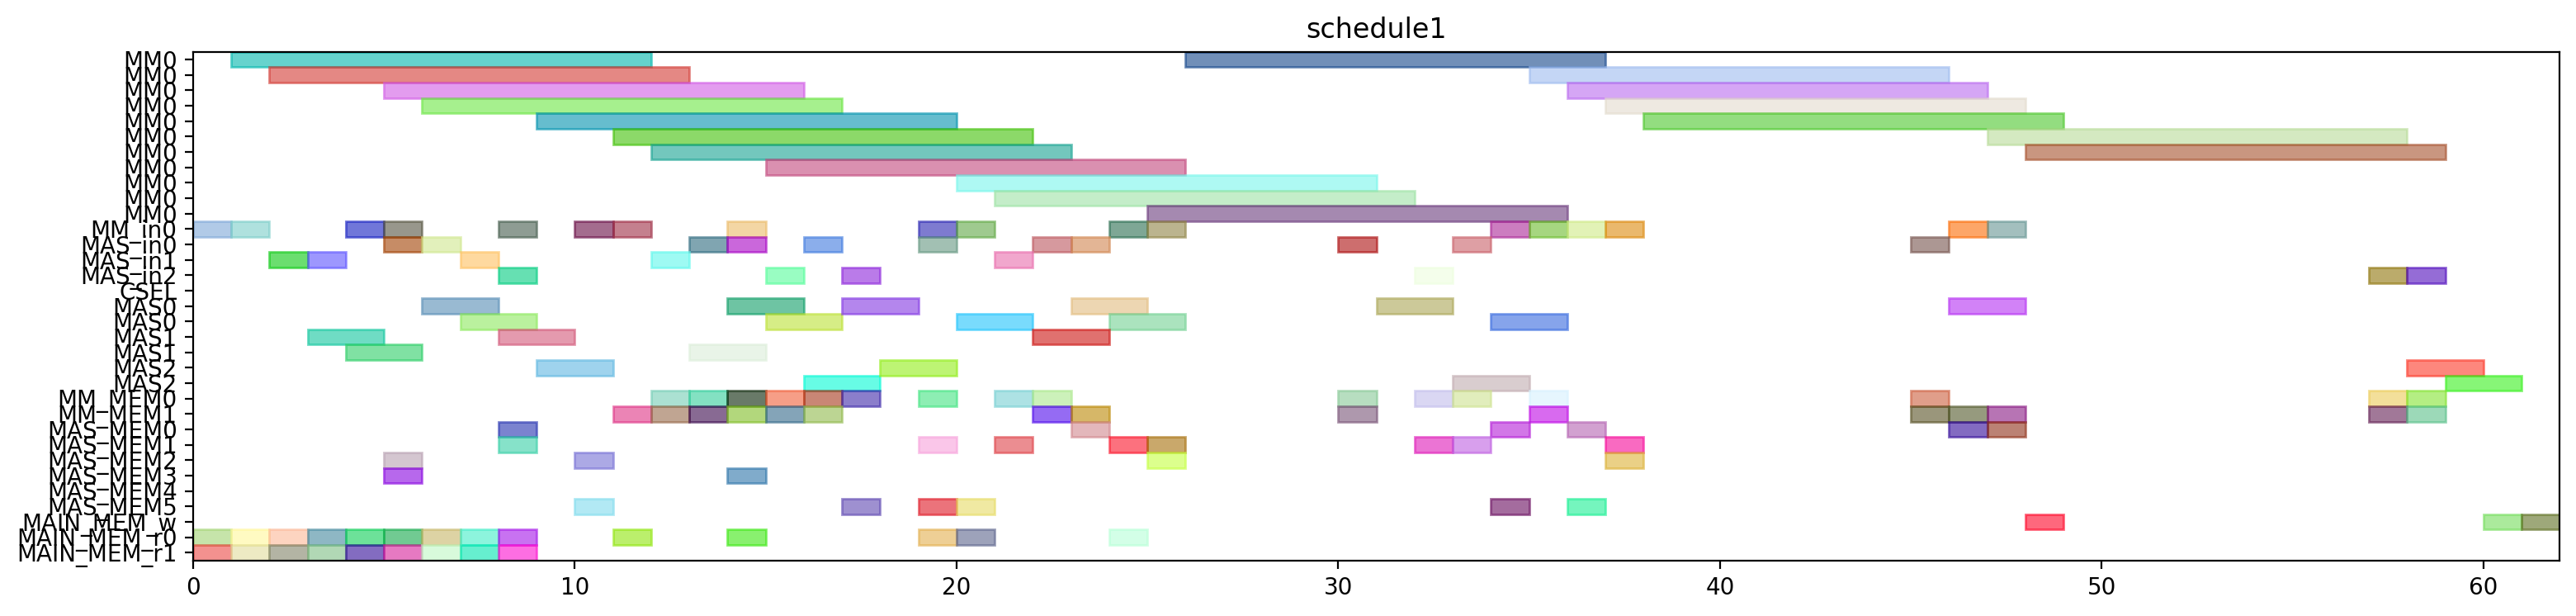

Source code (Python):
from pyschedule import Scenario, solvers, plotters, alt


def solve():
	horizon = 167
	S = Scenario("schedule1", horizon=horizon)

	# resource
	MM = S.Resources('MM', num=1, size=11)
	MM_in = S.Resources('MM_in', num=1)
	MAS_in = S.Resources('MAS_in', num=3)
	CSEL = S.Resource('CSEL')
	MAS = S.Resources('MAS', num=3, size=2, periods=range(1, horizon))
	MM_MEM = S.Resources('MM_MEM', num=2)
	MAS_MEM = S.Resources('MAS_MEM', num=6)
	MAIN_MEM_w = S.Resource('MAIN_MEM_w', size=1)
	MAIN_MEM_r = S.Resources('MAIN_MEM_r', num=2)

	# result of previous scheduling
	t2_in = S.Task('t2_in', length=1, delay_cost=1)
	S += t2_in >= 0
	t2_in += MM_in[0]

	t2_mem0 = S.Task('t2_mem0', length=1, delay_cost=1)
	S += t2_mem0 >= 0
	t2_mem0 += MAIN_MEM_r[0]

	t2_mem1 = S.Task('t2_mem1', length=1, delay_cost=1)
	S += t2_mem1 >= 0
	t2_mem1 += MAIN_MEM_r[1]

	t0_in = S.Task('t0_in', length=1, delay_cost=1)
	S += t0_in >= 1
	t0_in += MM_in[0]

	t0_mem0 = S.Task('t0_mem0', length=1, delay_cost=1)
	S += t0_mem0 >= 1
	t0_mem0 += MAIN_MEM_r[0]

	t0_mem1 = S.Task('t0_mem1', length=1, delay_cost=1)
	S += t0_mem1 >= 1
	t0_mem1 += MAIN_MEM_r[1]

	t2 = S.Task('t2', length=11, delay_cost=1)
	S += t2 >= 1
	t2 += MM[0]

	t0 = S.Task('t0', length=11, delay_cost=1)
	S += t0 >= 2
	t0 += MM[0]

	t9_in = S.Task('t9_in', length=1, delay_cost=1)
	S += t9_in >= 2
	t9_in += MAS_in[1]

	t9_mem0 = S.Task('t9_mem0', length=1, delay_cost=1)
	S += t9_mem0 >= 2
	t9_mem0 += MAIN_MEM_r[0]

	t9_mem1 = S.Task('t9_mem1', length=1, delay_cost=1)
	S += t9_mem1 >= 2
	t9_mem1 += MAIN_MEM_r[1]

	t8_in = S.Task('t8_in', length=1, delay_cost=1)
	S += t8_in >= 3
	t8_in += MAS_in[1]

	t8_mem0 = S.Task('t8_mem0', length=1, delay_cost=1)
	S += t8_mem0 >= 3
	t8_mem0 += MAIN_MEM_r[0]

	t8_mem1 = S.Task('t8_mem1', length=1, delay_cost=1)
	S += t8_mem1 >= 3
	t8_mem1 += MAIN_MEM_r[1]

	t9 = S.Task('t9', length=2, delay_cost=1)
	S += t9 >= 3
	t9 += MAS[1]

	t1_in = S.Task('t1_in', length=1, delay_cost=1)
	S += t1_in >= 4
	t1_in += MM_in[0]

	t1_mem0 = S.Task('t1_mem0', length=1, delay_cost=1)
	S += t1_mem0 >= 4
	t1_mem0 += MAIN_MEM_r[0]

	t1_mem1 = S.Task('t1_mem1', length=1, delay_cost=1)
	S += t1_mem1 >= 4
	t1_mem1 += MAIN_MEM_r[1]

	t8 = S.Task('t8', length=2, delay_cost=1)
	S += t8 >= 4
	t8 += MAS[1]

	t1 = S.Task('t1', length=11, delay_cost=1)
	S += t1 >= 5
	t1 += MM[0]

	t10_in = S.Task('t10_in', length=1, delay_cost=1)
	S += t10_in >= 5
	t10_in += MM_in[0]

	t10_mem0 = S.Task('t10_mem0', length=1, delay_cost=1)
	S += t10_mem0 >= 5
	t10_mem0 += MAS_MEM[2]

	t10_mem1 = S.Task('t10_mem1', length=1, delay_cost=1)
	S += t10_mem1 >= 5
	t10_mem1 += MAS_MEM[3]

	t13_in = S.Task('t13_in', length=1, delay_cost=1)
	S += t13_in >= 5
	t13_in += MAS_in[0]

	t13_mem0 = S.Task('t13_mem0', length=1, delay_cost=1)
	S += t13_mem0 >= 5
	t13_mem0 += MAIN_MEM_r[0]

	t13_mem1 = S.Task('t13_mem1', length=1, delay_cost=1)
	S += t13_mem1 >= 5
	t13_mem1 += MAIN_MEM_r[1]

	t10 = S.Task('t10', length=11, delay_cost=1)
	S += t10 >= 6
	t10 += MM[0]

	t13 = S.Task('t13', length=2, delay_cost=1)
	S += t13 >= 6
	t13 += MAS[0]

	t14_in = S.Task('t14_in', length=1, delay_cost=1)
	S += t14_in >= 6
	t14_in += MAS_in[0]

	t14_mem0 = S.Task('t14_mem0', length=1, delay_cost=1)
	S += t14_mem0 >= 6
	t14_mem0 += MAIN_MEM_r[0]

	t14_mem1 = S.Task('t14_mem1', length=1, delay_cost=1)
	S += t14_mem1 >= 6
	t14_mem1 += MAIN_MEM_r[1]

	t14 = S.Task('t14', length=2, delay_cost=1)
	S += t14 >= 7
	t14 += MAS[0]

	t3_in = S.Task('t3_in', length=1, delay_cost=1)
	S += t3_in >= 7
	t3_in += MAS_in[1]

	t3_mem0 = S.Task('t3_mem0', length=1, delay_cost=1)
	S += t3_mem0 >= 7
	t3_mem0 += MAIN_MEM_r[0]

	t3_mem1 = S.Task('t3_mem1', length=1, delay_cost=1)
	S += t3_mem1 >= 7
	t3_mem1 += MAIN_MEM_r[1]

	t15_in = S.Task('t15_in', length=1, delay_cost=1)
	S += t15_in >= 8
	t15_in += MM_in[0]

	t15_mem0 = S.Task('t15_mem0', length=1, delay_cost=1)
	S += t15_mem0 >= 8
	t15_mem0 += MAS_MEM[0]

	t15_mem1 = S.Task('t15_mem1', length=1, delay_cost=1)
	S += t15_mem1 >= 8
	t15_mem1 += MAS_MEM[1]

	t3 = S.Task('t3', length=2, delay_cost=1)
	S += t3 >= 8
	t3 += MAS[1]

	t4_in = S.Task('t4_in', length=1, delay_cost=1)
	S += t4_in >= 8
	t4_in += MAS_in[2]

	t4_mem0 = S.Task('t4_mem0', length=1, delay_cost=1)
	S += t4_mem0 >= 8
	t4_mem0 += MAIN_MEM_r[0]

	t4_mem1 = S.Task('t4_mem1', length=1, delay_cost=1)
	S += t4_mem1 >= 8
	t4_mem1 += MAIN_MEM_r[1]

	t15 = S.Task('t15', length=11, delay_cost=1)
	S += t15 >= 9
	t15 += MM[0]

	t4 = S.Task('t4', length=2, delay_cost=1)
	S += t4 >= 9
	t4 += MAS[2]

	t5_in = S.Task('t5_in', length=1, delay_cost=1)
	S += t5_in >= 10
	t5_in += MM_in[0]

	t5_mem0 = S.Task('t5_mem0', length=1, delay_cost=1)
	S += t5_mem0 >= 10
	t5_mem0 += MAS_MEM[2]

	t5_mem1 = S.Task('t5_mem1', length=1, delay_cost=1)
	S += t5_mem1 >= 10
	t5_mem1 += MAS_MEM[5]

	t26_in = S.Task('t26_in', length=1, delay_cost=1)
	S += t26_in >= 11
	t26_in += MM_in[0]

	t26_mem0 = S.Task('t26_mem0', length=1, delay_cost=1)
	S += t26_mem0 >= 11
	t26_mem0 += MAIN_MEM_r[0]

	t26_mem1 = S.Task('t26_mem1', length=1, delay_cost=1)
	S += t26_mem1 >= 11
	t26_mem1 += MM_MEM[1]

	t5 = S.Task('t5', length=11, delay_cost=1)
	S += t5 >= 11
	t5 += MM[0]

	t24_in = S.Task('t24_in', length=1, delay_cost=1)
	S += t24_in >= 12
	t24_in += MAS_in[1]

	t24_mem0 = S.Task('t24_mem0', length=1, delay_cost=1)
	S += t24_mem0 >= 12
	t24_mem0 += MM_MEM[0]

	t24_mem1 = S.Task('t24_mem1', length=1, delay_cost=1)
	S += t24_mem1 >= 12
	t24_mem1 += MM_MEM[1]

	t26 = S.Task('t26', length=11, delay_cost=1)
	S += t26 >= 12
	t26 += MM[0]

	t16_in = S.Task('t16_in', length=1, delay_cost=1)
	S += t16_in >= 13
	t16_in += MAS_in[0]

	t16_mem0 = S.Task('t16_mem0', length=1, delay_cost=1)
	S += t16_mem0 >= 13
	t16_mem0 += MM_MEM[0]

	t16_mem1 = S.Task('t16_mem1', length=1, delay_cost=1)
	S += t16_mem1 >= 13
	t16_mem1 += MM_MEM[1]

	t24 = S.Task('t24', length=2, delay_cost=1)
	S += t24 >= 13
	t24 += MAS[1]

	t16 = S.Task('t16', length=2, delay_cost=1)
	S += t16 >= 14
	t16 += MAS[0]

	t19_in = S.Task('t19_in', length=1, delay_cost=1)
	S += t19_in >= 14
	t19_in += MM_in[0]

	t19_mem0 = S.Task('t19_mem0', length=1, delay_cost=1)
	S += t19_mem0 >= 14
	t19_mem0 += MAIN_MEM_r[0]

	t19_mem1 = S.Task('t19_mem1', length=1, delay_cost=1)
	S += t19_mem1 >= 14
	t19_mem1 += MM_MEM[1]

	t25_in = S.Task('t25_in', length=1, delay_cost=1)
	S += t25_in >= 14
	t25_in += MAS_in[0]

	t25_mem0 = S.Task('t25_mem0', length=1, delay_cost=1)
	S += t25_mem0 >= 14
	t25_mem0 += MM_MEM[0]

	t25_mem1 = S.Task('t25_mem1', length=1, delay_cost=1)
	S += t25_mem1 >= 14
	t25_mem1 += MAS_MEM[3]

	t11_in = S.Task('t11_in', length=1, delay_cost=1)
	S += t11_in >= 15
	t11_in += MAS_in[2]

	t11_mem0 = S.Task('t11_mem0', length=1, delay_cost=1)
	S += t11_mem0 >= 15
	t11_mem0 += MM_MEM[0]

	t11_mem1 = S.Task('t11_mem1', length=1, delay_cost=1)
	S += t11_mem1 >= 15
	t11_mem1 += MM_MEM[1]

	t19 = S.Task('t19', length=11, delay_cost=1)
	S += t19 >= 15
	t19 += MM[0]

	t25 = S.Task('t25', length=2, delay_cost=1)
	S += t25 >= 15
	t25 += MAS[0]

	t11 = S.Task('t11', length=2, delay_cost=1)
	S += t11 >= 16
	t11 += MAS[2]

	t6_in = S.Task('t6_in', length=1, delay_cost=1)
	S += t6_in >= 16
	t6_in += MAS_in[0]

	t6_mem0 = S.Task('t6_mem0', length=1, delay_cost=1)
	S += t6_mem0 >= 16
	t6_mem0 += MM_MEM[0]

	t6_mem1 = S.Task('t6_mem1', length=1, delay_cost=1)
	S += t6_mem1 >= 16
	t6_mem1 += MM_MEM[1]

	t12_in = S.Task('t12_in', length=1, delay_cost=1)
	S += t12_in >= 17
	t12_in += MAS_in[2]

	t12_mem0 = S.Task('t12_mem0', length=1, delay_cost=1)
	S += t12_mem0 >= 17
	t12_mem0 += MM_MEM[0]

	t12_mem1 = S.Task('t12_mem1', length=1, delay_cost=1)
	S += t12_mem1 >= 17
	t12_mem1 += MAS_MEM[5]

	t6 = S.Task('t6', length=2, delay_cost=1)
	S += t6 >= 17
	t6 += MAS[0]

	t12 = S.Task('t12', length=2, delay_cost=1)
	S += t12 >= 18
	t12 += MAS[2]

	t17_in = S.Task('t17_in', length=1, delay_cost=1)
	S += t17_in >= 19
	t17_in += MAS_in[0]

	t17_mem0 = S.Task('t17_mem0', length=1, delay_cost=1)
	S += t17_mem0 >= 19
	t17_mem0 += MM_MEM[0]

	t17_mem1 = S.Task('t17_mem1', length=1, delay_cost=1)
	S += t17_mem1 >= 19
	t17_mem1 += MAS_MEM[1]

	t18_in = S.Task('t18_in', length=1, delay_cost=1)
	S += t18_in >= 19
	t18_in += MM_in[0]

	t18_mem0 = S.Task('t18_mem0', length=1, delay_cost=1)
	S += t18_mem0 >= 19
	t18_mem0 += MAIN_MEM_r[0]

	t18_mem1 = S.Task('t18_mem1', length=1, delay_cost=1)
	S += t18_mem1 >= 19
	t18_mem1 += MAS_MEM[5]

	t17 = S.Task('t17', length=2, delay_cost=1)
	S += t17 >= 20
	t17 += MAS[0]

	t18 = S.Task('t18', length=11, delay_cost=1)
	S += t18 >= 20
	t18 += MM[0]

	t27_in = S.Task('t27_in', length=1, delay_cost=1)
	S += t27_in >= 20
	t27_in += MM_in[0]

	t27_mem0 = S.Task('t27_mem0', length=1, delay_cost=1)
	S += t27_mem0 >= 20
	t27_mem0 += MAIN_MEM_r[0]

	t27_mem1 = S.Task('t27_mem1', length=1, delay_cost=1)
	S += t27_mem1 >= 20
	t27_mem1 += MAS_MEM[5]

	t27 = S.Task('t27', length=11, delay_cost=1)
	S += t27 >= 21
	t27 += MM[0]

	t7_in = S.Task('t7_in', length=1, delay_cost=1)
	S += t7_in >= 21
	t7_in += MAS_in[1]

	t7_mem0 = S.Task('t7_mem0', length=1, delay_cost=1)
	S += t7_mem0 >= 21
	t7_mem0 += MM_MEM[0]

	t7_mem1 = S.Task('t7_mem1', length=1, delay_cost=1)
	S += t7_mem1 >= 21
	t7_mem1 += MAS_MEM[1]

	t29_in = S.Task('t29_in', length=1, delay_cost=1)
	S += t29_in >= 22
	t29_in += MAS_in[0]

	t29_mem0 = S.Task('t29_mem0', length=1, delay_cost=1)
	S += t29_mem0 >= 22
	t29_mem0 += MM_MEM[0]

	t29_mem1 = S.Task('t29_mem1', length=1, delay_cost=1)
	S += t29_mem1 >= 22
	t29_mem1 += MM_MEM[1]

	t7 = S.Task('t7', length=2, delay_cost=1)
	S += t7 >= 22
	t7 += MAS[1]

	t28_in = S.Task('t28_in', length=1, delay_cost=1)
	S += t28_in >= 23
	t28_in += MAS_in[0]

	t28_mem0 = S.Task('t28_mem0', length=1, delay_cost=1)
	S += t28_mem0 >= 23
	t28_mem0 += MAS_MEM[0]

	t28_mem1 = S.Task('t28_mem1', length=1, delay_cost=1)
	S += t28_mem1 >= 23
	t28_mem1 += MM_MEM[1]

	t29 = S.Task('t29', length=2, delay_cost=1)
	S += t29 >= 23
	t29 += MAS[0]

	t28 = S.Task('t28', length=2, delay_cost=1)
	S += t28 >= 24
	t28 += MAS[0]

	t30_in = S.Task('t30_in', length=1, delay_cost=1)
	S += t30_in >= 24
	t30_in += MM_in[0]

	t30_mem0 = S.Task('t30_mem0', length=1, delay_cost=1)
	S += t30_mem0 >= 24
	t30_mem0 += MAIN_MEM_r[0]

	t30_mem1 = S.Task('t30_mem1', length=1, delay_cost=1)
	S += t30_mem1 >= 24
	t30_mem1 += MAS_MEM[1]

	t30 = S.Task('t30', length=11, delay_cost=1)
	S += t30 >= 25
	t30 += MM[0]

	t35_in = S.Task('t35_in', length=1, delay_cost=1)
	S += t35_in >= 25
	t35_in += MM_in[0]

	t35_mem0 = S.Task('t35_mem0', length=1, delay_cost=1)
	S += t35_mem0 >= 25
	t35_mem0 += MAS_MEM[2]

	t35_mem1 = S.Task('t35_mem1', length=1, delay_cost=1)
	S += t35_mem1 >= 25
	t35_mem1 += MAS_MEM[1]

	t35 = S.Task('t35', length=11, delay_cost=1)
	S += t35 >= 26
	t35 += MM[0]

	t20_in = S.Task('t20_in', length=1, delay_cost=1)
	S += t20_in >= 30
	t20_in += MAS_in[0]

	t20_mem0 = S.Task('t20_mem0', length=1, delay_cost=1)
	S += t20_mem0 >= 30
	t20_mem0 += MM_MEM[0]

	t20_mem1 = S.Task('t20_mem1', length=1, delay_cost=1)
	S += t20_mem1 >= 30
	t20_mem1 += MM_MEM[1]

	t20 = S.Task('t20', length=2, delay_cost=1)
	S += t20 >= 31
	t20 += MAS[0]

	t31_in = S.Task('t31_in', length=1, delay_cost=1)
	S += t31_in >= 35
	t31_in += MM_in[0]

	t31_mem0 = S.Task('t31_mem0', length=1, delay_cost=1)
	S += t31_mem0 >= 35
	t31_mem0 += MM_MEM[0]

	t31_mem1 = S.Task('t31_mem1', length=1, delay_cost=1)
	S += t31_mem1 >= 35
	t31_mem1 += MM_MEM[1]

	t31 = S.Task('t31', length=11, delay_cost=1)
	S += t31 >= 36
	t31 += MM[0]


	# new tasks
	t21 = S.Task('t21', length=2, delay_cost=1)
	t21 += alt(MAS)
	t21_in = S.Task('t21_in', length=1, delay_cost=1)
	t21_in += alt(MAS_in)
	S += t21_in*MAS_in[0]<=t21*MAS[0]

	S += t21_in*MAS_in[1]<=t21*MAS[1]

	S += t21_in*MAS_in[2]<=t21*MAS[2]

	t21_mem0 = S.Task('t21_mem0', length=1, delay_cost=1)
	t21_mem0 += MM_MEM[0]
	S += 15 < t21_mem0
	S += t21_mem0 <= t21

	t21_mem1 = S.Task('t21_mem1', length=1, delay_cost=1)
	t21_mem1 += MAS_MEM[1]
	S += 32 < t21_mem1
	S += t21_mem1 <= t21

	t22 = S.Task('t22', length=2, delay_cost=1)
	t22 += alt(MAS)
	t22_in = S.Task('t22_in', length=1, delay_cost=1)
	t22_in += alt(MAS_in)
	S += t22_in*MAS_in[0]<=t22*MAS[0]

	S += t22_in*MAS_in[1]<=t22*MAS[1]

	S += t22_in*MAS_in[2]<=t22*MAS[2]

	t22_mem0 = S.Task('t22_mem0', length=1, delay_cost=1)
	t22_mem0 += MM_MEM[0]
	S += 15 < t22_mem0
	S += t22_mem0 <= t22

	t22_mem1 = S.Task('t22_mem1', length=1, delay_cost=1)
	t22_mem1 += MAS_MEM[1]
	S += 32 < t22_mem1
	S += t22_mem1 <= t22

	t32 = S.Task('t32', length=11, delay_cost=1)
	t32 += alt(MM)
	t32_in = S.Task('t32_in', length=1, delay_cost=1)
	t32_in += alt(MM_in)
	S += t32_in*MM_in[0]<=t32*MM[0]
	t32_mem0 = S.Task('t32_mem0', length=1, delay_cost=1)
	t32_mem0 += MAS_MEM[0]
	S += 25 < t32_mem0
	S += t32_mem0 <= t32

	t32_mem1 = S.Task('t32_mem1', length=1, delay_cost=1)
	t32_mem1 += MM_MEM[1]
	S += 46 < t32_mem1
	S += t32_mem1 <= t32

	t33 = S.Task('t33', length=11, delay_cost=1)
	t33 += alt(MM)
	t33_in = S.Task('t33_in', length=1, delay_cost=1)
	t33_in += alt(MM_in)
	S += t33_in*MM_in[0]<=t33*MM[0]
	t33_mem0 = S.Task('t33_mem0', length=1, delay_cost=1)
	t33_mem0 += MAS_MEM[0]
	S += 21 < t33_mem0
	S += t33_mem0 <= t33

	t33_mem1 = S.Task('t33_mem1', length=1, delay_cost=1)
	t33_mem1 += MM_MEM[1]
	S += 46 < t33_mem1
	S += t33_mem1 <= t33

	t23 = S.Task('t23', length=11, delay_cost=1)
	t23 += alt(MM)
	t23_in = S.Task('t23_in', length=1, delay_cost=1)
	t23_in += alt(MM_in)
	S += t23_in*MM_in[0]<=t23*MM[0]
	t23_mem0 = S.Task('t23_mem0', length=1, delay_cost=1)
	t23_mem0 += alt(MAS_MEM)
	S += (t21*MAS[0])-1 < t23_mem0*MAS_MEM[0]
	S += (t21*MAS[1])-1 < t23_mem0*MAS_MEM[2]
	S += (t21*MAS[2])-1 < t23_mem0*MAS_MEM[4]
	S += t23_mem0 <= t23

	t23_mem1 = S.Task('t23_mem1', length=1, delay_cost=1)
	t23_mem1 += alt(MAS_MEM)
	S += (t22*MAS[0])-1 < t23_mem1*MAS_MEM[1]
	S += (t22*MAS[1])-1 < t23_mem1*MAS_MEM[3]
	S += (t22*MAS[2])-1 < t23_mem1*MAS_MEM[5]
	S += t23_mem1 <= t23

	t34 = S.Task('t34', length=11, delay_cost=1)
	t34 += alt(MM)
	t34_in = S.Task('t34_in', length=1, delay_cost=1)
	t34_in += alt(MM_in)
	S += t34_in*MM_in[0]<=t34*MM[0]
	t34_mem0 = S.Task('t34_mem0', length=1, delay_cost=1)
	t34_mem0 += MAS_MEM[2]
	S += 23 < t34_mem0
	S += t34_mem0 <= t34

	t34_mem1 = S.Task('t34_mem1', length=1, delay_cost=1)
	t34_mem1 += alt(MAS_MEM)
	S += (t21*MAS[0])-1 < t34_mem1*MAS_MEM[1]
	S += (t21*MAS[1])-1 < t34_mem1*MAS_MEM[3]
	S += (t21*MAS[2])-1 < t34_mem1*MAS_MEM[5]
	S += t34_mem1 <= t34

	t36 = S.Task('t36', length=11, delay_cost=1)
	t36 += alt(MM)
	t36_in = S.Task('t36_in', length=1, delay_cost=1)
	t36_in += alt(MM_in)
	S += t36_in*MM_in[0]<=t36*MM[0]
	t36_mem0 = S.Task('t36_mem0', length=1, delay_cost=1)
	t36_mem0 += MAS_MEM[0]
	S += 21 < t36_mem0
	S += t36_mem0 <= t36

	t36_mem1 = S.Task('t36_mem1', length=1, delay_cost=1)
	t36_mem1 += alt(MAS_MEM)
	S += (t22*MAS[0])-1 < t36_mem1*MAS_MEM[1]
	S += (t22*MAS[1])-1 < t36_mem1*MAS_MEM[3]
	S += (t22*MAS[2])-1 < t36_mem1*MAS_MEM[5]
	S += t36_mem1 <= t36

	PY_new = S.Task('PY_new', length=2, delay_cost=1)
	PY_new += alt(MAS)
	PY_new_in = S.Task('PY_new_in', length=1, delay_cost=1)
	PY_new_in += alt(MAS_in)
	S += PY_new_in*MAS_in[0]<=PY_new*MAS[0]

	S += PY_new_in*MAS_in[1]<=PY_new*MAS[1]

	S += PY_new_in*MAS_in[2]<=PY_new*MAS[2]

	S += 0<PY_new

	PY_new_w = S.Task('PY_new_w', length=1, delay_cost=1)
	PY_new_w += alt(MAIN_MEM_w)
	S += PY_new <= PY_new_w

	PY_new_mem0 = S.Task('PY_new_mem0', length=1, delay_cost=1)
	PY_new_mem0 += alt(MM_MEM)
	S += (t23*MM[0])-1 < PY_new_mem0*MM_MEM[0]
	S += PY_new_mem0 <= PY_new

	PY_new_mem1 = S.Task('PY_new_mem1', length=1, delay_cost=1)
	PY_new_mem1 += alt(MM_MEM)
	S += (t32*MM[0])-1 < PY_new_mem1*MM_MEM[1]
	S += PY_new_mem1 <= PY_new

	PX_new = S.Task('PX_new', length=2, delay_cost=1)
	PX_new += alt(MAS)
	PX_new_in = S.Task('PX_new_in', length=1, delay_cost=1)
	PX_new_in += alt(MAS_in)
	S += PX_new_in*MAS_in[0]<=PX_new*MAS[0]

	S += PX_new_in*MAS_in[1]<=PX_new*MAS[1]

	S += PX_new_in*MAS_in[2]<=PX_new*MAS[2]

	S += 0<PX_new

	PX_new_w = S.Task('PX_new_w', length=1, delay_cost=1)
	PX_new_w += alt(MAIN_MEM_w)
	S += PX_new <= PX_new_w

	PX_new_mem0 = S.Task('PX_new_mem0', length=1, delay_cost=1)
	PX_new_mem0 += alt(MM_MEM)
	S += (t34*MM[0])-1 < PX_new_mem0*MM_MEM[0]
	S += PX_new_mem0 <= PX_new

	PX_new_mem1 = S.Task('PX_new_mem1', length=1, delay_cost=1)
	PX_new_mem1 += alt(MM_MEM)
	S += (t33*MM[0])-1 < PX_new_mem1*MM_MEM[1]
	S += PX_new_mem1 <= PX_new

	PZ_new = S.Task('PZ_new', length=2, delay_cost=1)
	PZ_new += alt(MAS)
	PZ_new_in = S.Task('PZ_new_in', length=1, delay_cost=1)
	PZ_new_in += alt(MAS_in)
	S += PZ_new_in*MAS_in[0]<=PZ_new*MAS[0]

	S += PZ_new_in*MAS_in[1]<=PZ_new*MAS[1]

	S += PZ_new_in*MAS_in[2]<=PZ_new*MAS[2]

	S += 0<PZ_new

	PZ_new_w = S.Task('PZ_new_w', length=1, delay_cost=1)
	PZ_new_w += alt(MAIN_MEM_w)
	S += PZ_new <= PZ_new_w

	PZ_new_mem0 = S.Task('PZ_new_mem0', length=1, delay_cost=1)
	PZ_new_mem0 += alt(MM_MEM)
	S += (t36*MM[0])-1 < PZ_new_mem0*MM_MEM[0]
	S += PZ_new_mem0 <= PZ_new

	PZ_new_mem1 = S.Task('PZ_new_mem1', length=1, delay_cost=1)
	PZ_new_mem1 += MM_MEM[1]
	S += 36 < PZ_new_mem1
	S += PZ_new_mem1 <= PZ_new

	solvers.mip.solve(S,msg=1,kind='CPLEX',ratio_gap=1.01)

	solution = [['hoge']*len(S.solution()[1]) for i in range(len(S.solution()))]
	for i in range(len(S.solution())):
		for j in range(len(S.solution()[i])):
			solution[i][j]=str(S.solution()[i][j])
	print(solution)

	cycles = int(solution[-1][3])

	pic_file_name = "/mnt/rose/usr1/fukuda/ABE/multiRAM_multiMAS_16mux/scheduling_result/stage11MM1_stage2MAS3/EP_ADD_A_ANY/schedule1.png"
	if(S.solution() != []):
		plotters.matplotlib.plot(S,img_filename=pic_file_name, show_task_labels=False, fig_size=(cycles*0.25+3, 4))

	return solution
